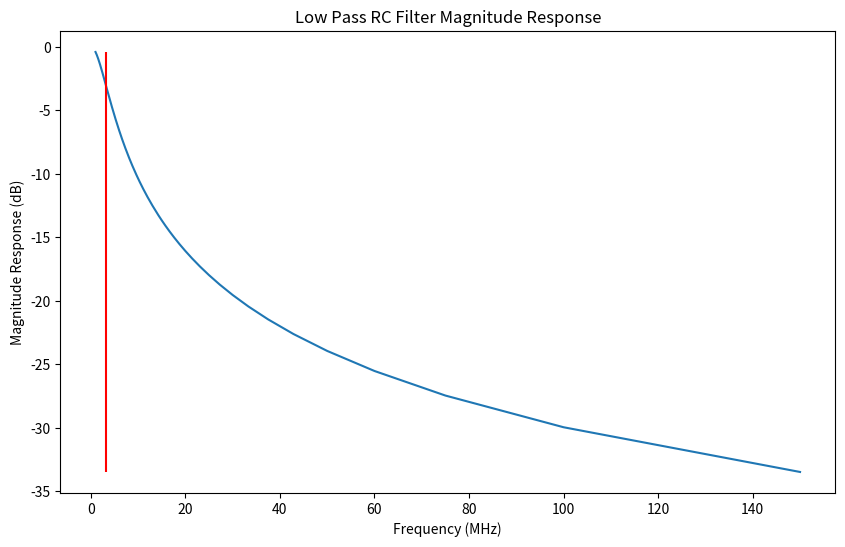
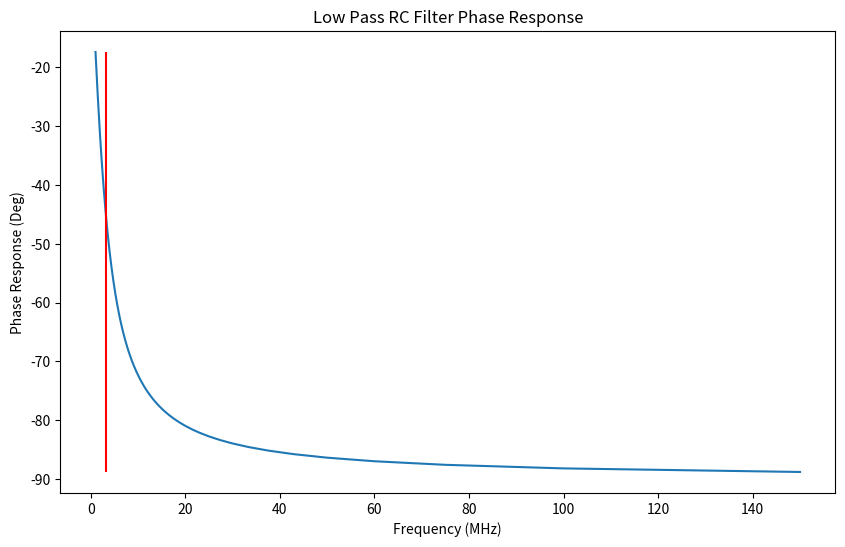
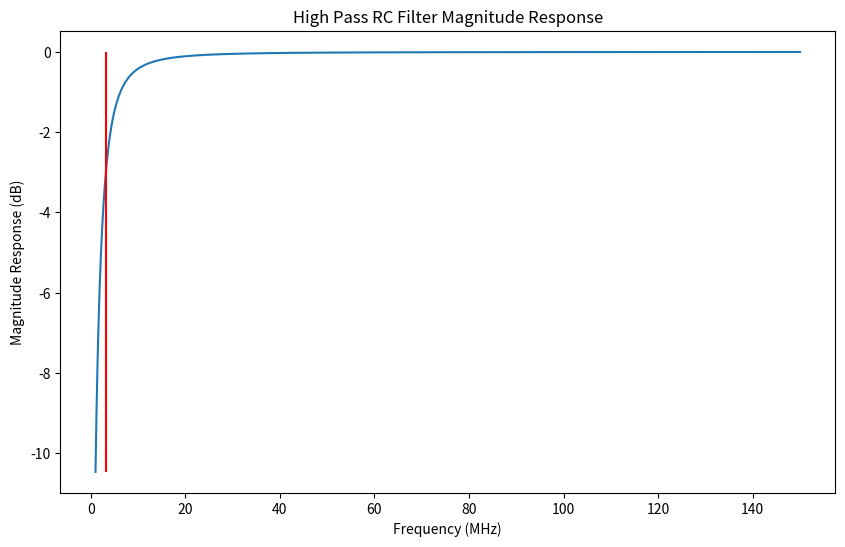
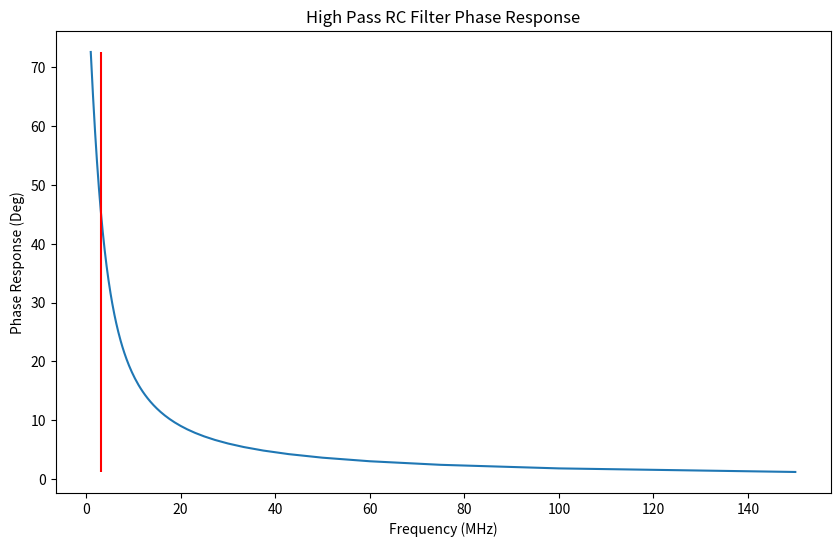
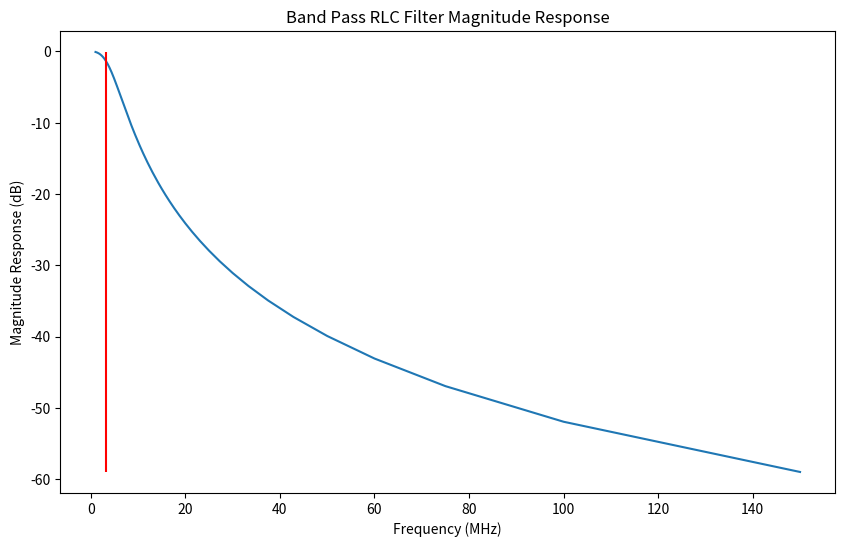
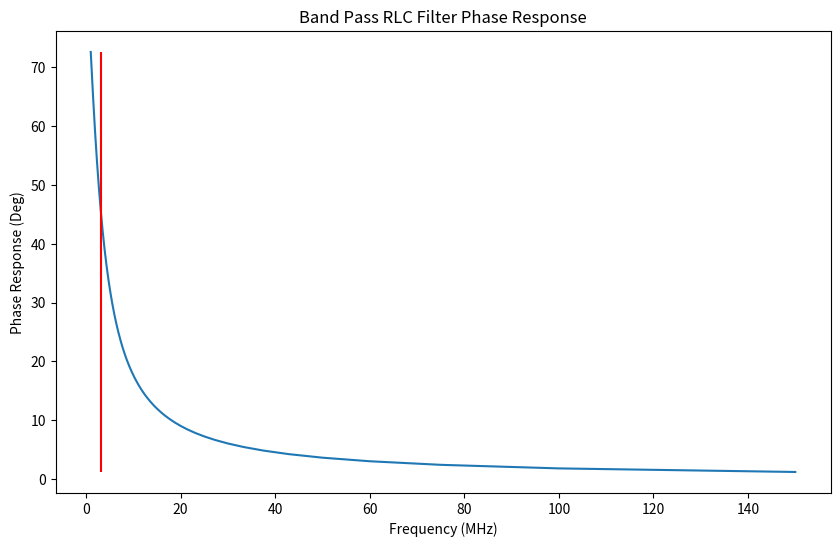

These figures' Python source, in order:
import numpy as np
import matplotlib.pyplot as plt

def H(Z_1: float, Z_2: float) -> float:
    return Z_2/(Z_1 + Z_2)

def response_finder(fs: list,ftype: str, R: float=0, C: float=0,L: float=0) -> tuple[list[float],list[float]]:
    Hmags = []
    Hphases = []

    for f in fs:
        w = 2*np.pi*f
        Z_C = -1j/(w*C)
        if ftype == 'Low':
            Z_2 = Z_C
            Z_1 = R
            Hphase = -np.arctan(w*R*C)
            Hphases.append(Hphase * 180/np.pi)
        elif ftype == 'High':
            Z_2 = R
            Z_1 = Z_C
            Hphase = np.arctan(1/(w*R*C))
            Hphases.append(Hphase * 180/np.pi)
        elif ftype == 'Band':
            Z_1 = R + 1j*w*L
            Z_2 = 1/(1j*w*C)
            Hphase = np.arctan(1/(w*R*C))
            Hphases.append(Hphase * 180/np.pi)
        Hmag = np.sqrt(np.real(H(Z_1,Z_2))**2 + np.imag(H(Z_1,Z_2))**2)
        Hmags.append(Hmag)
    return Hmags, Hphases


c = 3e8 #m/s
wls = np.arange(300,1,-1) # meters
C = 1e-9 # Farads
R = 50 # Ohms
L = 1e-6 # H
fs = [c/wl for wl in wls] # Hz
fc = 1/(2*np.pi*R*C) # Hz
print("Frequency Cutoff at " + str(fc) + " Hz")

############################################ 

#  LOW PASS FILTER - RC

############################################

Hmags, Hphases = response_finder(fs,'Low',R,C)

plt.figure(figsize=(10,6))
plt.title("Low Pass RC Filter Magnitude Response")
plt.plot([f/1e6 for f in fs],20*np.log10(np.abs(Hmags)))
plt.vlines(fc/1e6,20*np.log10(np.abs(min(Hmags))),20*np.log10(np.abs(max(Hmags))),colors='red', linestyles='solid')
plt.xlabel('Frequency (MHz)')
plt.ylabel('Magnitude Response (dB)')
plt.savefig('LPmag.png', dpi=300, bbox_inches='tight')
plt.close()
print('Magnitude Response Plot Saved')

plt.figure(figsize=(10,6))
plt.title("Low Pass RC Filter Phase Response")
plt.plot([f/1e6 for f in fs],Hphases)
plt.vlines(fc/1e6,min(Hphases),max(Hphases),colors='red', linestyles='solid')
plt.xlabel("Frequency (MHz)")
plt.ylabel('Phase Response (Deg)')
plt.savefig('LPphase.png', dpi=300, bbox_inches='tight')
plt.close()
print('Phase Response Plot Saved')


############################################

# HIGH PASS FILTER - CR

############################################

Hmags, Hphases = response_finder(fs,'High',R,C)

plt.figure(figsize=(10,6))
plt.title("High Pass RC Filter Magnitude Response")
plt.plot([f/1e6 for f in fs],20*np.log10(np.abs(Hmags)))
plt.vlines(fc/1e6,20*np.log10(np.abs(min(Hmags))),20*np.log10(np.abs(max(Hmags))),colors='red', linestyles='solid')
plt.xlabel('Frequency (MHz)')
plt.ylabel('Magnitude Response (dB)')
plt.savefig('HPmag.png', dpi=300, bbox_inches='tight')
plt.close()
print('Magnitude Response Plot Saved')

plt.figure(figsize=(10,6))
plt.title("High Pass RC Filter Phase Response")
plt.plot([f/1e6 for f in fs],Hphases)
plt.vlines(fc/1e6,min(Hphases),max(Hphases),colors='red', linestyles='solid')
plt.xlabel("Frequency (MHz)")
plt.ylabel('Phase Response (Deg)')
plt.savefig('HPphase.png', dpi=300, bbox_inches='tight')
plt.close()
print('Phase Response Plot Saved')

############################################

# BAND PASS FILTER - RLC

############################################

rez = 1/np.sqrt(L*C)
Q = rez*L/R
f_o = 1/(2*np.pi*np.sqrt(L*C))
print("Resonance at " + str(rez))
print("Quality Factor Q = " + str(Q))
print("Central Frequency = " + str(f_o))
Hmags, Hphases = response_finder(fs,'Band',R,C,L)

plt.figure(figsize=(10,6))
plt.title("Band Pass RLC Filter Magnitude Response")
plt.plot([f/1e6 for f in fs],20*np.log10(np.abs(Hmags)))
plt.vlines(fc/1e6,20*np.log10(np.abs(min(Hmags))),20*np.log10(np.abs(max(Hmags))),colors='red', linestyles='solid')
plt.xlabel('Frequency (MHz)')
plt.ylabel('Magnitude Response (dB)')
plt.savefig('BPmag.png', dpi=300, bbox_inches='tight')
plt.close()
print('Magnitude Response Plot Saved')

plt.figure(figsize=(10,6))
plt.title("Band Pass RLC Filter Phase Response")
plt.plot([f/1e6 for f in fs],Hphases)
plt.vlines(fc/1e6,min(Hphases),max(Hphases),colors='red', linestyles='solid')
plt.xlabel("Frequency (MHz)")
plt.ylabel('Phase Response (Deg)')
plt.savefig('BPphase.png', dpi=300, bbox_inches='tight')
plt.close()
print('Phase Response Plot Saved')
